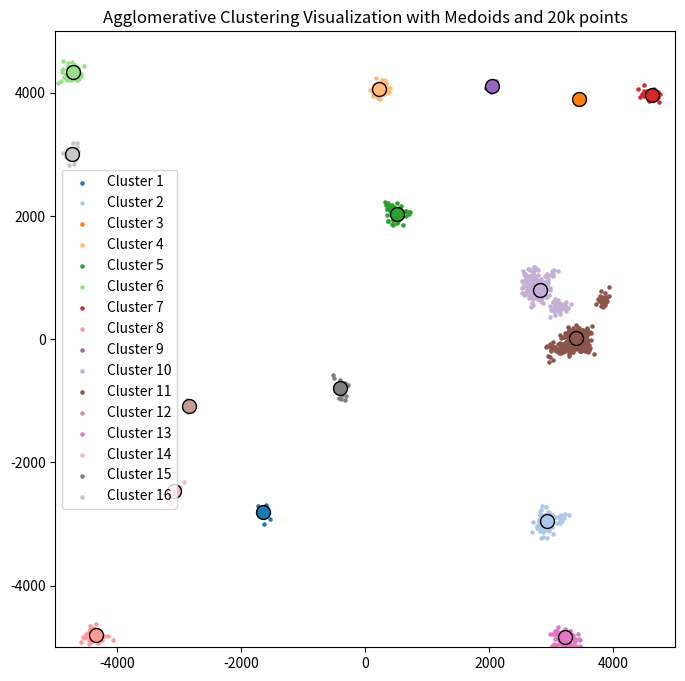

Python code for this plot:
import matplotlib.pyplot as plt
from scipy.spatial import distance
import numpy as np
import random

ITERATIONS = 1000
INIT_POINTS = 20
MAX_DISTANCE = 500

def offset_calculation(coordinate):
    offset = 100
    if 5000 - abs(coordinate) < 100:
        offset = (5000 - abs(coordinate)) // 2
    return offset

def gen_offset(x, y):
    x_offset = offset_calculation(x)
    y_offset = offset_calculation(y)
    x = x + np.random.randint(-x_offset, x_offset)
    y = y + np.random.randint(-y_offset, y_offset)
    return np.array([x, y])  # Return as a NumPy array


def init_points():
    coordinates_set = set()
    clusters = []  # Initialize clusters directly
    while len(coordinates_set) < INIT_POINTS:
        x = np.random.randint(-5000, 5000)
        y = np.random.randint(-5000, 5000)
        point = np.array((x, y))
        if tuple(point) not in coordinates_set:  # Check for uniqueness
            coordinates_set.add(tuple(point))
            clusters.append([point])  # Create a new cluster for the unique point

    while len(clusters) < ITERATIONS + INIT_POINTS:
        random_cluster = random.choice(clusters)  # Choose a random cluster
        x, y = random_cluster[0]  # Get the point from the chosen cluster
        new_point = gen_offset(x, y)  # Generate a new point based on the chosen point

        if tuple(new_point) not in coordinates_set:
            coordinates_set.add(tuple(new_point))
            clusters.append([new_point])  # Add the new point as a new cluster
    print("Clusters were initialized..")
    return clusters  # Return clusters directly

def medoid(cluster):
    # Calculate the medoid of a cluster by finding the point closest to the centroid.
    centroid_value = np.mean(cluster, axis=0)
    distances = distance.cdist(cluster, [centroid_value], metric='euclidean').flatten()
    medoid_index = np.argmin(distances)  # Find the index of the closest point to the centroid
    return cluster[medoid_index]

def evaluate_clusters(clusters):
    for cluster in clusters:
        medoid_value = medoid(cluster)
        # Calculate distances from all points in the cluster to the medoid
        distances = distance.cdist(cluster, [medoid_value], metric='euclidean').flatten()  # Flatten to get a 1D array
        avg_distance = np.mean(distances)
        if avg_distance > MAX_DISTANCE:
            return False  # Stop if any cluster exceeds the MAX_DISTANCE
    return True  # Continue if all clusters meet the MAX_DISTANCE

def distance_matrix(clusters):
    print("Computing distance matrix...")
    medoids = np.array([medoid(cluster) for cluster in clusters])  # Precompute medoids to avoid repeated calculations
    dist_matrix = distance.cdist(medoids, medoids, metric='euclidean')  # Use SciPy to calculate distance matrix
    np.fill_diagonal(dist_matrix, np.inf)  # Set distances to itself to infinity
    return dist_matrix, medoids

def agglomerative_medoid(clusters):
    # Precompute the initial medoids and distance matrix
    dist_matrix, medoids = distance_matrix(clusters)
    previous_clusters = None

    while True:
        # Stop if point distances in clusters exceed the limit
        if len(clusters) < 30:
            if not evaluate_clusters(clusters):
                print("MAX_DISTANCE exceeded stopping.")
                break
            previous_clusters = clusters[:]  # Save the last valid clustering state

        # Find the closest two clusters to merge
        cluster1, cluster2 = np.unravel_index(np.argmin(dist_matrix), dist_matrix.shape)

        # Merge cluster2 into cluster1
        clusters[cluster1] = np.vstack([clusters[cluster1], clusters[cluster2]])
        del clusters[cluster2]  # Remove the merged cluster

        # Recompute the medoid for the new merged cluster
        medoids[cluster1] = medoid(clusters[cluster1])
        medoids = np.delete(medoids, cluster2, axis=0)

        # Remove cluster2 from the distance matrix and update distances for the new merged cluster
        dist_matrix = np.delete(dist_matrix, cluster2, axis=0)
        dist_matrix = np.delete(dist_matrix, cluster2, axis=1)
        dist_matrix[cluster1, :] = distance.cdist([medoids[cluster1]], medoids, metric='euclidean')
        dist_matrix[:, cluster1] = dist_matrix[cluster1, :]
        dist_matrix[cluster1, cluster1] = np.inf  # Set distance to itself to infinity

        print(f"Merged clusters {cluster1} and {cluster2}, Total clusters remaining: {len(clusters)}")

    # Return final medoids and clusters
    final_medoids = np.array([medoid(cluster) for cluster in previous_clusters])
    return final_medoids, previous_clusters

def show_clusters(clusters):
    plt.figure(figsize=(8, 8))
    plt.xlim(-5000, 5000)
    plt.ylim(-5000, 5000)

    colors = plt.colormaps['tab20']

    for idx, cluster in enumerate(clusters):
        cluster_points = np.array(cluster)
        medoid_value = medoid(cluster)

        plt.scatter(cluster_points[:, 0], cluster_points[:, 1], s=5,
                    color=colors(idx),  # Get color from the colormap
                    label=f"Cluster {idx + 1}")
        plt.scatter(medoid_value[0], medoid_value[1], s=100,
                    color=colors(idx),
                    edgecolor='black', marker='o')

    plt.title("Agglomerative Clustering Visualization with Medoids and 20k points")
    plt.legend()
    plt.show()

def main():
    seed_num = 43
    random.seed(seed_num)
    np.random.seed(seed_num)
    clusters = init_points()
    final_medoids, final_clusters = agglomerative_medoid(clusters)
    show_clusters(final_clusters)


if __name__ == "__main__":
    main()
